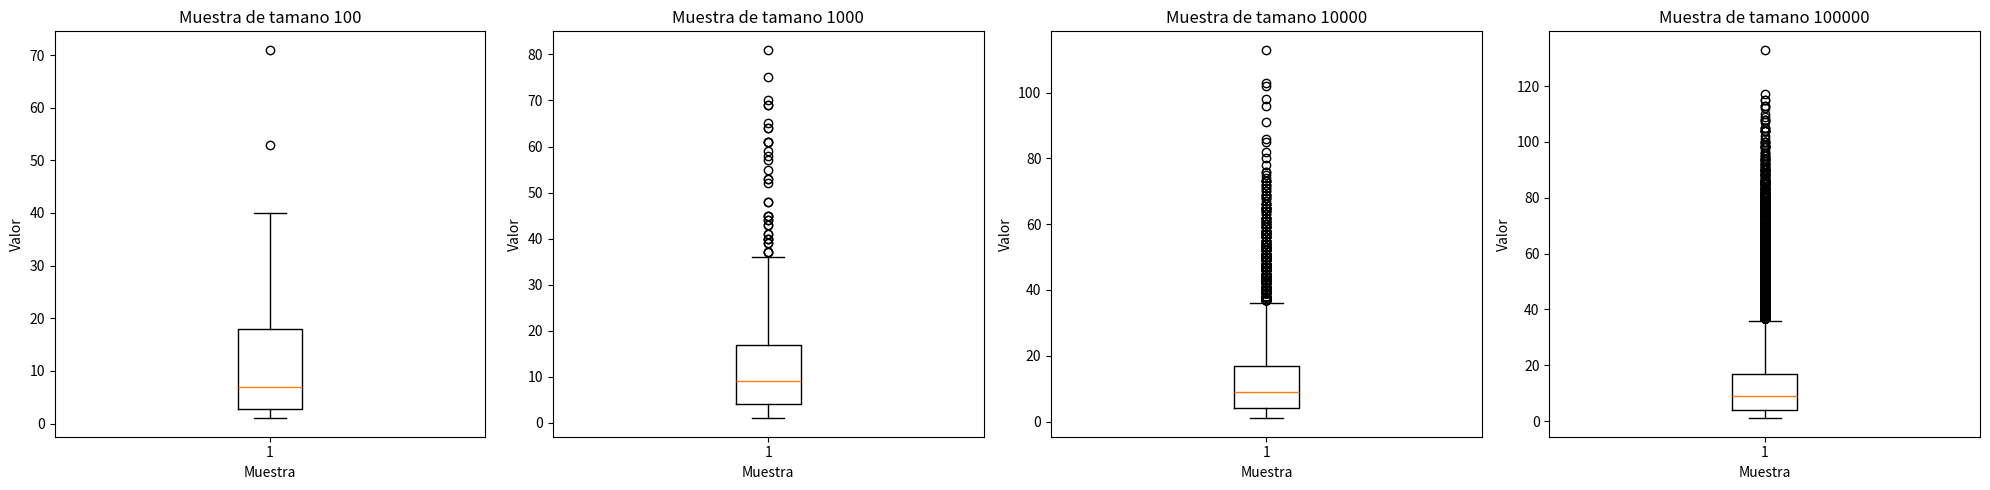
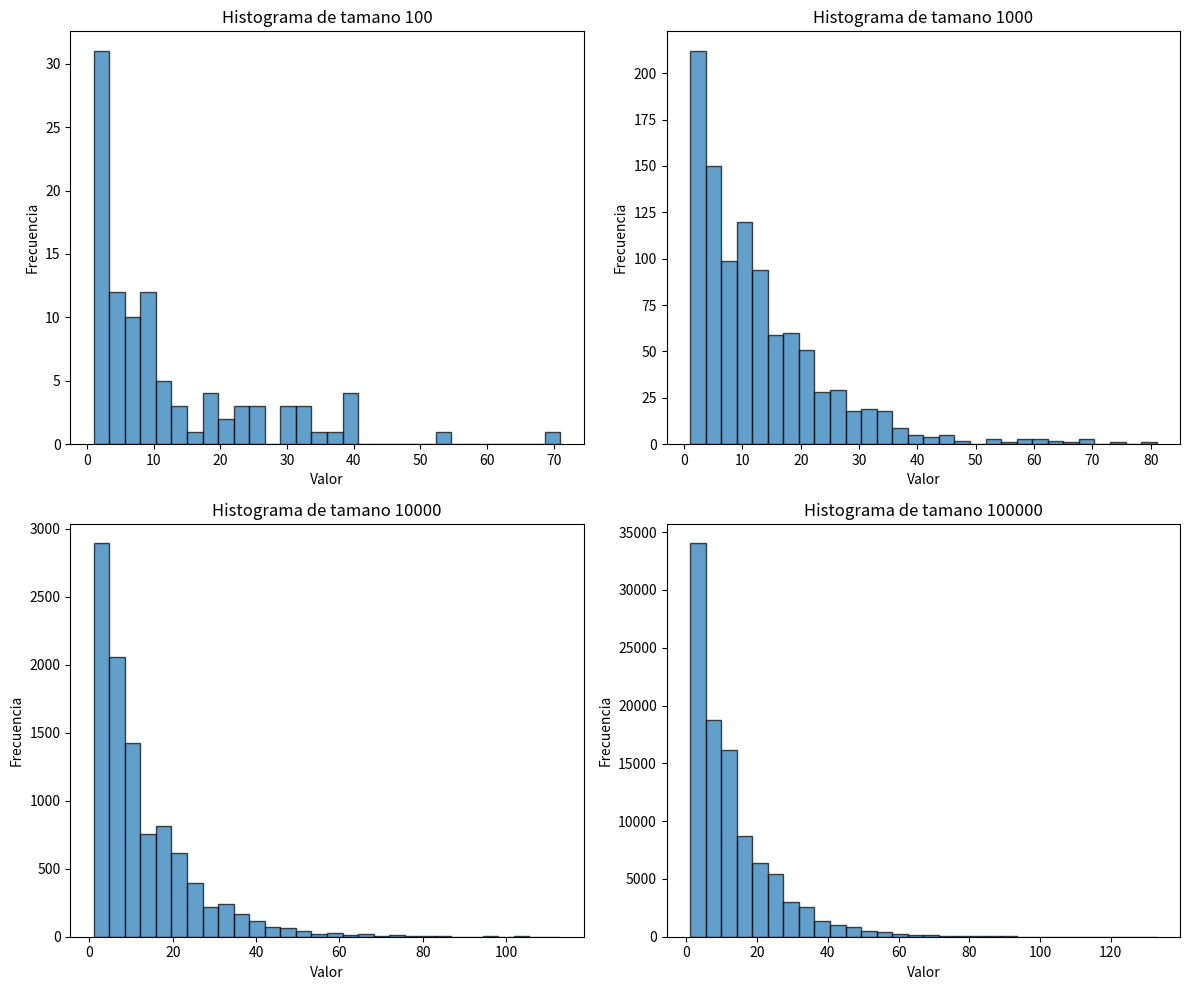

These charts were generated, in order, by the following Python code:
import numpy as np
import matplotlib.pyplot as plt
from scipy.stats import geom, stats

# Parámetro de la distribución geométrica
p_geom = 0.08

# Tamanos de muestra
tamanos_muestra = [10**2, 10**3, 10**4, 10**5]

# Generar muestras
muestras_geom = {tamano: geom.rvs(p_geom, size=tamano) for tamano in tamanos_muestra}

# Crear diagramas de cajas
fig, ejes = plt.subplots(1, 4, figsize=(20, 5))

for i, tamano in enumerate(tamanos_muestra):
    ejes[i].boxplot(muestras_geom[tamano])
    ejes[i].set_title(f'Muestra de tamano {tamano}')
    ejes[i].set_xlabel('Muestra')
    ejes[i].set_ylabel('Valor')

plt.tight_layout()
plt.show()

# Crear histogramas
fig, ejes = plt.subplots(2, 2, figsize=(12, 10))

for i, tamano in enumerate(tamanos_muestra):
    eje = ejes[i // 2, i % 2]
    eje.hist(muestras_geom[tamano], bins=30, edgecolor='k', alpha=0.7)
    eje.set_title(f'Histograma de tamano {tamano}')
    eje.set_xlabel('Valor')
    eje.set_ylabel('Frecuencia')

plt.tight_layout()
plt.show()

# Calcular mediana y moda
medianas_geom = {tamano: np.median(muestras_geom[tamano]) for tamano in tamanos_muestra}
modas_geom = {}

for tamano in tamanos_muestra:
    resultado_moda = stats.mode(muestras_geom[tamano])
    if isinstance(resultado_moda.mode, np.ndarray) and len(resultado_moda.mode) > 0:
        modas_geom[tamano] = resultado_moda.mode[0]
    else:
        modas_geom[tamano] = resultado_moda.mode

print("Medianas:", medianas_geom)
print("Modas:", modas_geom)

# Esperanza teórica
esperanza_teorica_geom = (1 / p_geom)

# Media empírica
media_empirica_geom = {tamano: np.mean(muestras_geom[tamano]) for tamano in tamanos_muestra}

print("Media empírica:", media_empirica_geom)
print("Esperanza teórica:", esperanza_teorica_geom)

# Varianza teórica
varianza_teorica_geom = (1 - p_geom) / (p_geom**2)

# Varianza empírica
varianza_empirica_geom = {tamano: np.var(muestras_geom[tamano], ddof=1) for tamano in tamanos_muestra}

print("Varianza empírica:", varianza_empirica_geom)
print("Varianza teórica:", varianza_teorica_geom)
